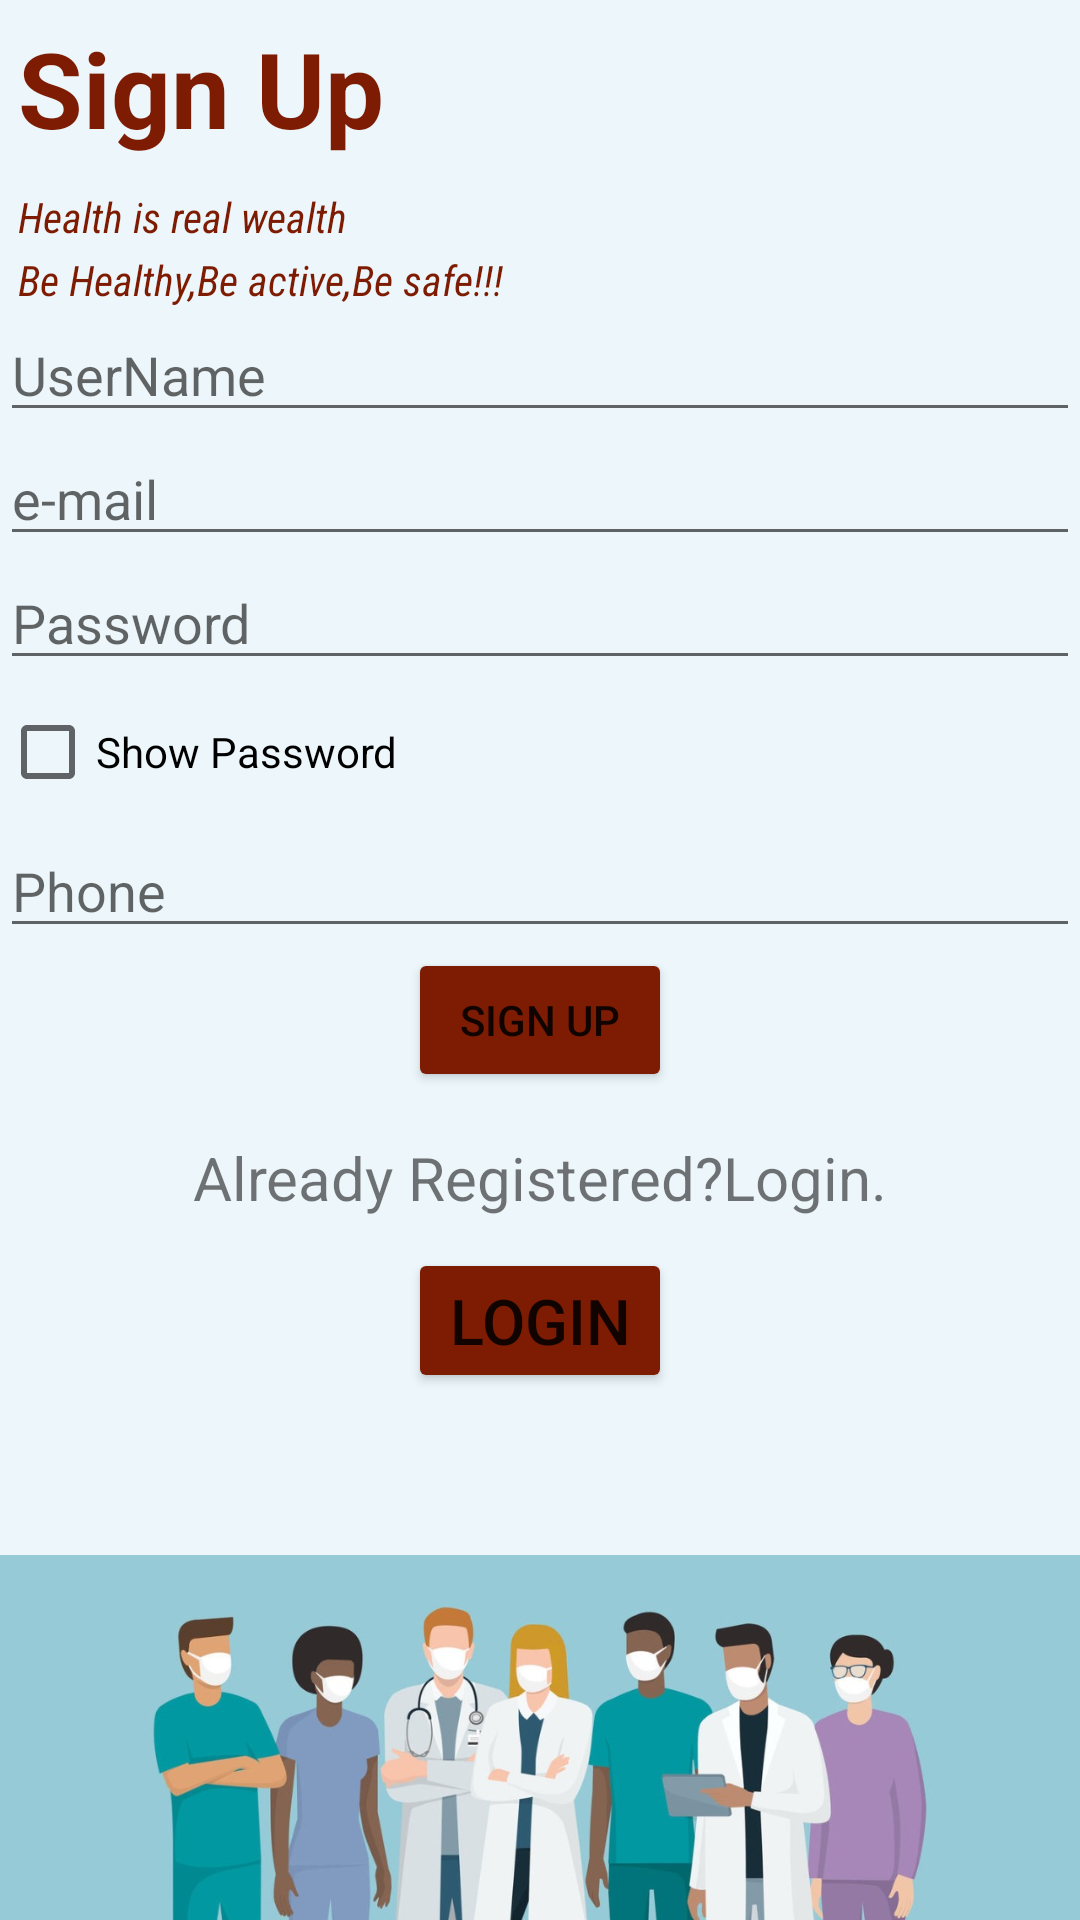

Write the Android layout XML for this screen, with the resource values it uses.
<!-- AndroidManifest.xml: application theme Theme.HealthCareFinal -->
<!-- res/layout/activity_sign_up.xml -->
<LinearLayout
    xmlns:android="http://schemas.android.com/apk/res/android"
    android:layout_width="match_parent"
    android:layout_height="match_parent"
    android:orientation="vertical"

    android:background="#EDF7FB">

    <TextView
        android:layout_width="match_parent"
        android:layout_height="wrap_content"
        android:text="Sign Up"
        android:textColor="#7E1C03"
        android:textSize="35sp"
        android:textStyle="bold"
        android:padding="6dp"/>
    <TextView
        android:layout_width="match_parent"
        android:layout_height="wrap_content"
        android:layout_marginTop="4dp"
        android:layout_marginLeft="6dp"
        android:textSize="14sp"
        android:textStyle="italic"
        android:text="Health is real wealth"
        android:fontFamily="sans-serif-condensed"
        android:textColor="#7E1C03"/>
    <TextView
        android:layout_width="match_parent"
        android:layout_height="wrap_content"
        android:layout_marginLeft="6dp"
        android:layout_marginTop="2dp"
        android:textSize="14sp"
        android:textStyle="italic"
        android:fontFamily="sans-serif-condensed"
        android:text="Be Healthy,Be active,Be safe!!! "
        android:textColor="#7E1C03"/>
    <EditText
        android:id="@+id/username"
        android:layout_width="match_parent"
        android:layout_height="wrap_content"
        android:hint="UserName"/>

    <EditText
        android:id="@+id/email"
        android:layout_width="match_parent"
        android:layout_height="wrap_content"
        android:hint="e-mail"/>

    <EditText
        android:id="@+id/password"
        android:layout_width="match_parent"
        android:layout_height="wrap_content"
        android:hint="Password"
        android:inputType="textPassword"/>

    <CheckBox
        android:layout_width="wrap_content"
        android:layout_height="wrap_content"
        android:text="Show Password"
        android:id="@+id/show_password"/>

    <EditText
        android:id="@+id/phone"
        android:layout_width="match_parent"
        android:layout_height="wrap_content"
        android:hint="Phone"/>


    <Button

        android:layout_width="wrap_content"
        android:layout_height="wrap_content"
        android:layout_gravity="center_horizontal"
        android:text="Sign Up"
        android:id="@+id/signUp_btn"
        android:backgroundTint="#7E1C03"
       />
    <TextView
        android:layout_width="wrap_content"
        android:layout_height="wrap_content"
        android:layout_marginTop="15dp"
        android:text="Already Registered?Login."
        android:textSize="20sp"
        android:layout_gravity="center_horizontal"/>
    <Button
        android:id="@+id/login_button"
        android:layout_width="wrap_content"
        android:layout_height="wrap_content"
        android:text="Login"
        android:layout_marginTop="10dp"
        android:layout_gravity="center_horizontal"
        android:textSize="21sp"
        android:backgroundTint="#7E1C03"
        />

    <ProgressBar
        style="?android:attr/progressBarStyle"
        android:layout_width="match_parent"
        android:layout_height="wrap_content"
        android:visibility="invisible"
        android:id="@+id/progressBar"/>
    <ImageView
        android:layout_marginTop="6dp"
        android:layout_width="match_parent"
        android:layout_height="match_parent"
        android:src="@drawable/sdg"
        android:scaleType="centerCrop"/>
</LinearLayout>
<!-- resources referenced by this layout -->
<resources>
  <!-- drawable sdg: jpg bitmap (drawable, 56353 bytes) -->
  <style name="Theme.HealthCareFinal" parent="Theme.MaterialComponents.DayNight.DarkActionBar">
          
          <item name="colorPrimary">@color/colorPrimary</item>
          <item name="colorPrimaryVariant">@color/black</item>
          <item name="colorOnPrimary">@color/white</item>
          
          <item name="colorSecondary">@color/teal_200</item>
          <item name="colorSecondaryVariant">@color/teal_700</item>
          <item name="colorOnSecondary">@color/black</item>
          
          <item name="android:statusBarColor" tools:targetApi="l">?attr/colorPrimaryVariant</item>
          
      </style>
  <color name="colorPrimary">#222222</color>
  <color name="black">#FF000000</color>
  <color name="white">#FFFFFFFF</color>
  <color name="teal_200">#FF03DAC5</color>
  <color name="teal_700">#FF018786</color>
</resources>
